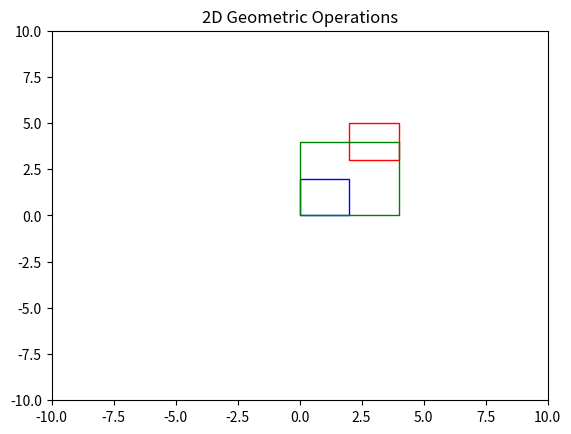

The script that saved this image:
import matplotlib.pyplot as plt

def draw_square(ax, vertices, color='blue'):
    square = plt.Polygon(vertices, closed=True, fill=None, edgecolor=color)
    ax.add_patch(square)

fig, ax = plt.subplots()
ax.set_xlim(-10, 10)
ax.set_ylim(-10, 10)

square = [(0, 0), (2, 0), (2, 2), (0, 2)]

draw_square(ax, square)

# Translation
translated_square = [(x + 2, y + 3) for x, y in square]
draw_square(ax, translated_square, color='red')

# Scaling
scaled_square = [(x * 2, y * 2) for x, y in square]
draw_square(ax, scaled_square, color='green')

plt.title('2D Geometric Operations')
plt.show()
